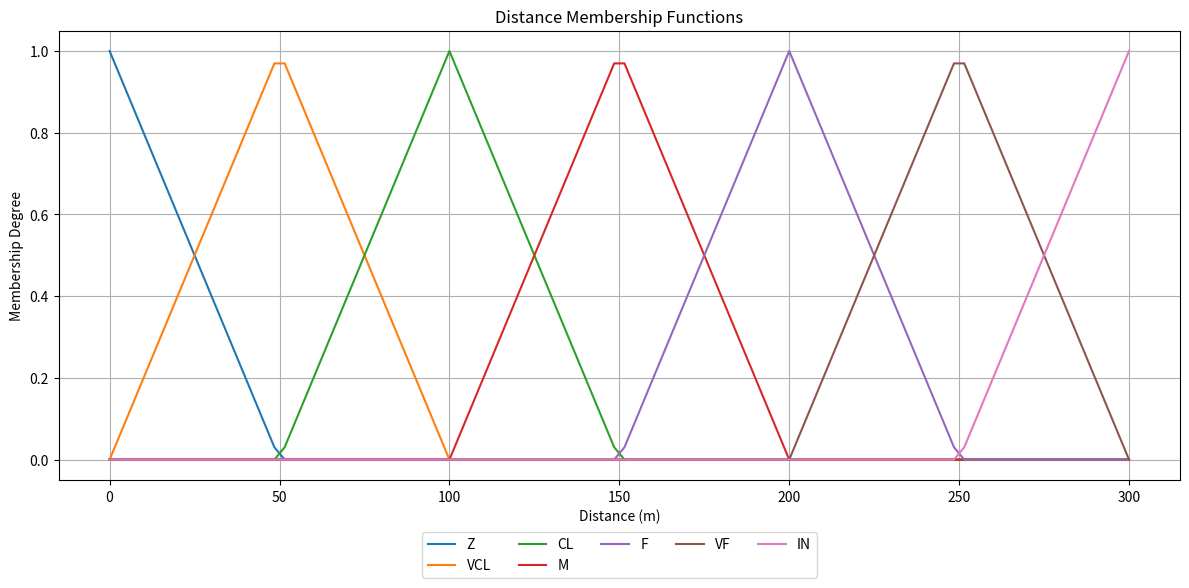
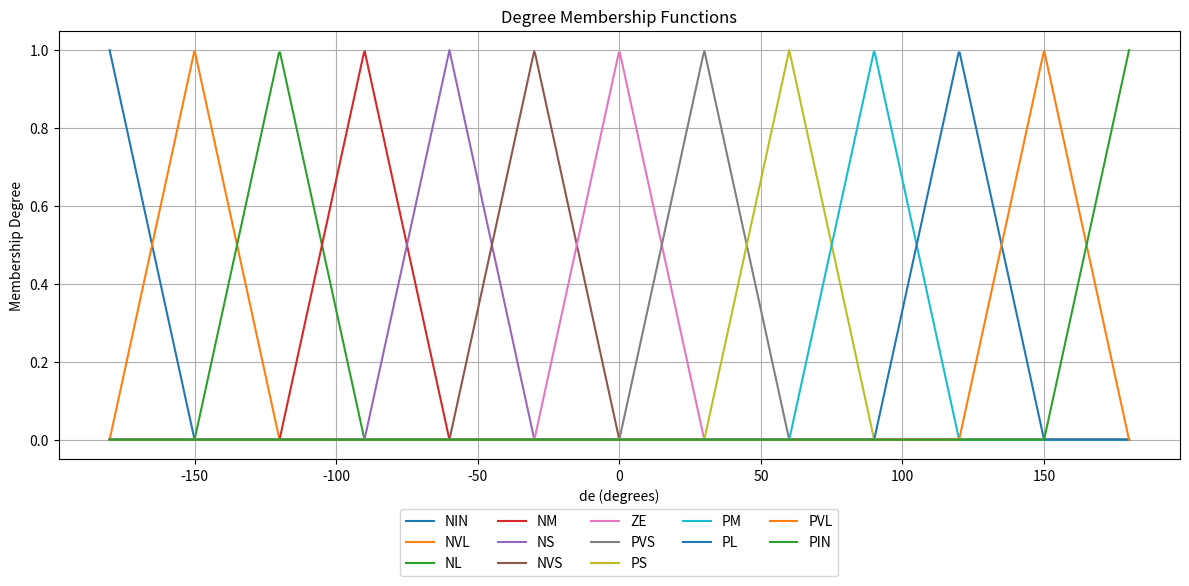
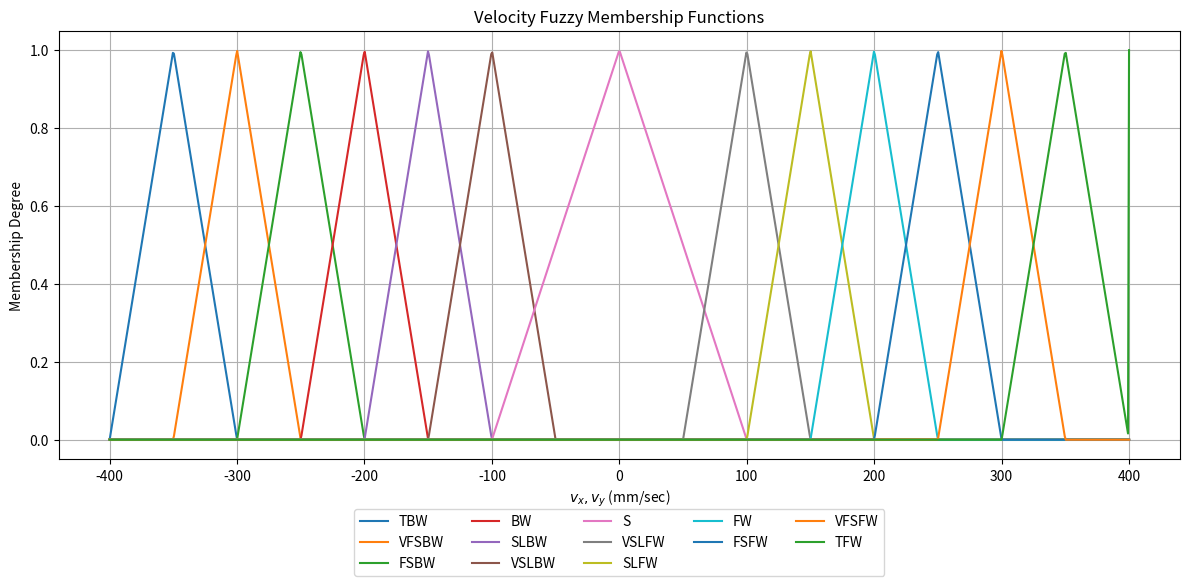

Recreate these plots in Python, in order.
import numpy as np
import matplotlib.pyplot as plt

class FuzzyMembership:
    def __init__(self, labels, centers_or_abc):
        self.labels = labels
        self.is_triangles = isinstance(centers_or_abc[0], (list, tuple, np.ndarray))
        if self.is_triangles:
            self.abc = centers_or_abc
        else:
            self.centers = np.array(centers_or_abc)

    def triangleMF(self, x, a, b, c, LB=0.0, UB=0.0):
        if x < a:
            return LB
        elif a <= x < b:
            return (x - a) / (b - a)
        elif b <= x < c:
            return (c - x) / (c - b)
        else:
            return UB

    def evaluate(self, x):
        memberships = {}
        for i, label in enumerate(self.labels):
            LB = 1.0 if i == 0 else 0
            UB = 1.0 if i == len(self.labels) - 1 else 0
            if self.is_triangles:
                a, b, c = self.abc[i]
            else:
                a = self.centers[i - 1] if i > 0 else self.centers[i]
                b = self.centers[i]
                c = self.centers[i + 1] if i < len(self.centers) - 1 else self.centers[i]
            memberships[label] = self.triangleMF(x, a, b, c, LB, UB)
        return memberships

    def plot(self, x_vals, xlabel='x', title='Fuzzy Membership Functions'):
        plt.figure(figsize=(12, 6))
        for i, label in enumerate(self.labels):
            LB = 1.0 if i == 0 else 0
            UB = 1.0 if i == len(self.labels) - 1 else 0
            if self.is_triangles:
                a, b, c = self.abc[i]
            else:
                a = self.centers[i - 1] if i > 0 else self.centers[i]
                b = self.centers[i]
                c = self.centers[i + 1] if i < len(self.centers) - 1 else self.centers[i]
            y_vals = [self.triangleMF(x, a, b, c, LB, UB) for x in x_vals]
            plt.plot(x_vals, y_vals, label=label)
        plt.title(title)
        plt.xlabel(xlabel)
        plt.ylabel('Membership Degree')
        plt.grid(True)
        plt.legend(loc='upper center', bbox_to_anchor=(0.5, -0.1), ncol=5)
        plt.tight_layout()
        plt.show()

# Velocity
vel_labels = [
    'TBW', 'VFSBW', 'FSBW', 'BW', 'SLBW', 'VSLBW', 'S',
    'VSLFW', 'SLFW', 'FW', 'FSFW', 'VFSFW', 'TFW'
]
vel_abc = [
    [-400, -350, -300], [-350, -300, -250], [-300, -250, -200], [-250, -200, -150],
    [-200, -150, -100], [-150, -100, -50], [-100, 0, 100], [50, 100, 150],
    [100, 150, 200], [150, 200, 250], [200, 250, 300], [250, 300, 350], [300, 350, 400]
]
velocity_mf = FuzzyMembership(vel_labels, vel_abc)

# Distance
dist_labels = ['Z', 'VCL', 'CL', 'M', 'F', 'VF', 'IN']
dist_centers = [0, 50, 100, 150, 200, 250, 300]
distance_mf = FuzzyMembership(dist_labels, dist_centers)
d_vals = np.linspace(0, 300, 100)
distance_mf.plot(d_vals, xlabel='Distance (m)', title='Distance Membership Functions')

# Degree
deg_labels = ['NIN', 'NVL', 'NL', 'NM', 'NS', 'NVS', 'ZE', 'PVS', 'PS', 'PM', 'PL', 'PVL', 'PIN']
deg_centers = np.linspace(-180, 180, 13)
degree_mf = FuzzyMembership(deg_labels, deg_centers)
deg_vals = np.linspace(-180, 180, 1000)
degree_mf.plot(deg_vals, xlabel='de (degrees)', title='Degree Membership Functions')

# Plot example
x_vals = np.linspace(-400, 400, 1000)
velocity_mf.plot(x_vals, xlabel='$v_x, v_y$ (mm/sec)', title='Velocity Fuzzy Membership Functions')